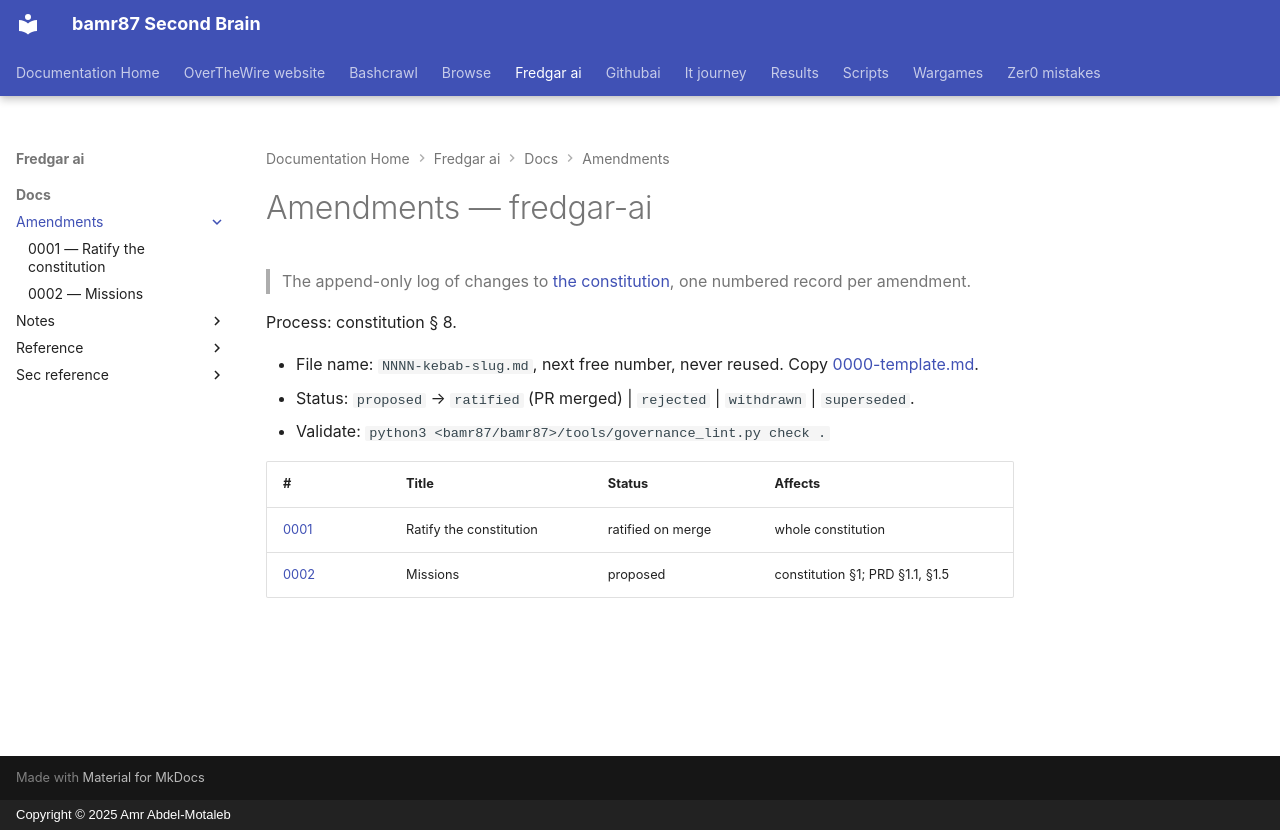

repository: bamr87/README · page: fredgar-ai/docs/amendments/index.html · generator: mkdocs · copyright: Copyright © 2025 Amr Abdel-Motaleb

---
source_file: docs/amendments/README.md
source_repo: bamr87/fredgar-ai
source_url: https://github.com/bamr87/fredgar-ai/blob/main/docs/amendments/README.md
title: Amendments — fredgar-ai
---
# Amendments — fredgar-ai

> The append-only log of changes to [the constitution](../constitution.md), one numbered record per amendment.

Process: constitution § 8.

- File name: `NNNN-kebab-slug.md`, next free number, never reused. Copy [0000-template.md](0000-template.md).
- Status: `proposed` → `ratified` (PR merged) | `rejected` | `withdrawn` | `superseded`.
- Validate: `python3 <bamr87/bamr87>/tools/governance_lint.py check .`

| # | Title | Status | Affects |
| --- | --- | --- | --- |
| [0001](0001-ratify-constitution.md) | Ratify the constitution | ratified on merge | whole constitution |
| [0002](0002-mission-statement.md) | Missions | proposed | constitution §1; PRD §1.1, §1.5 |
